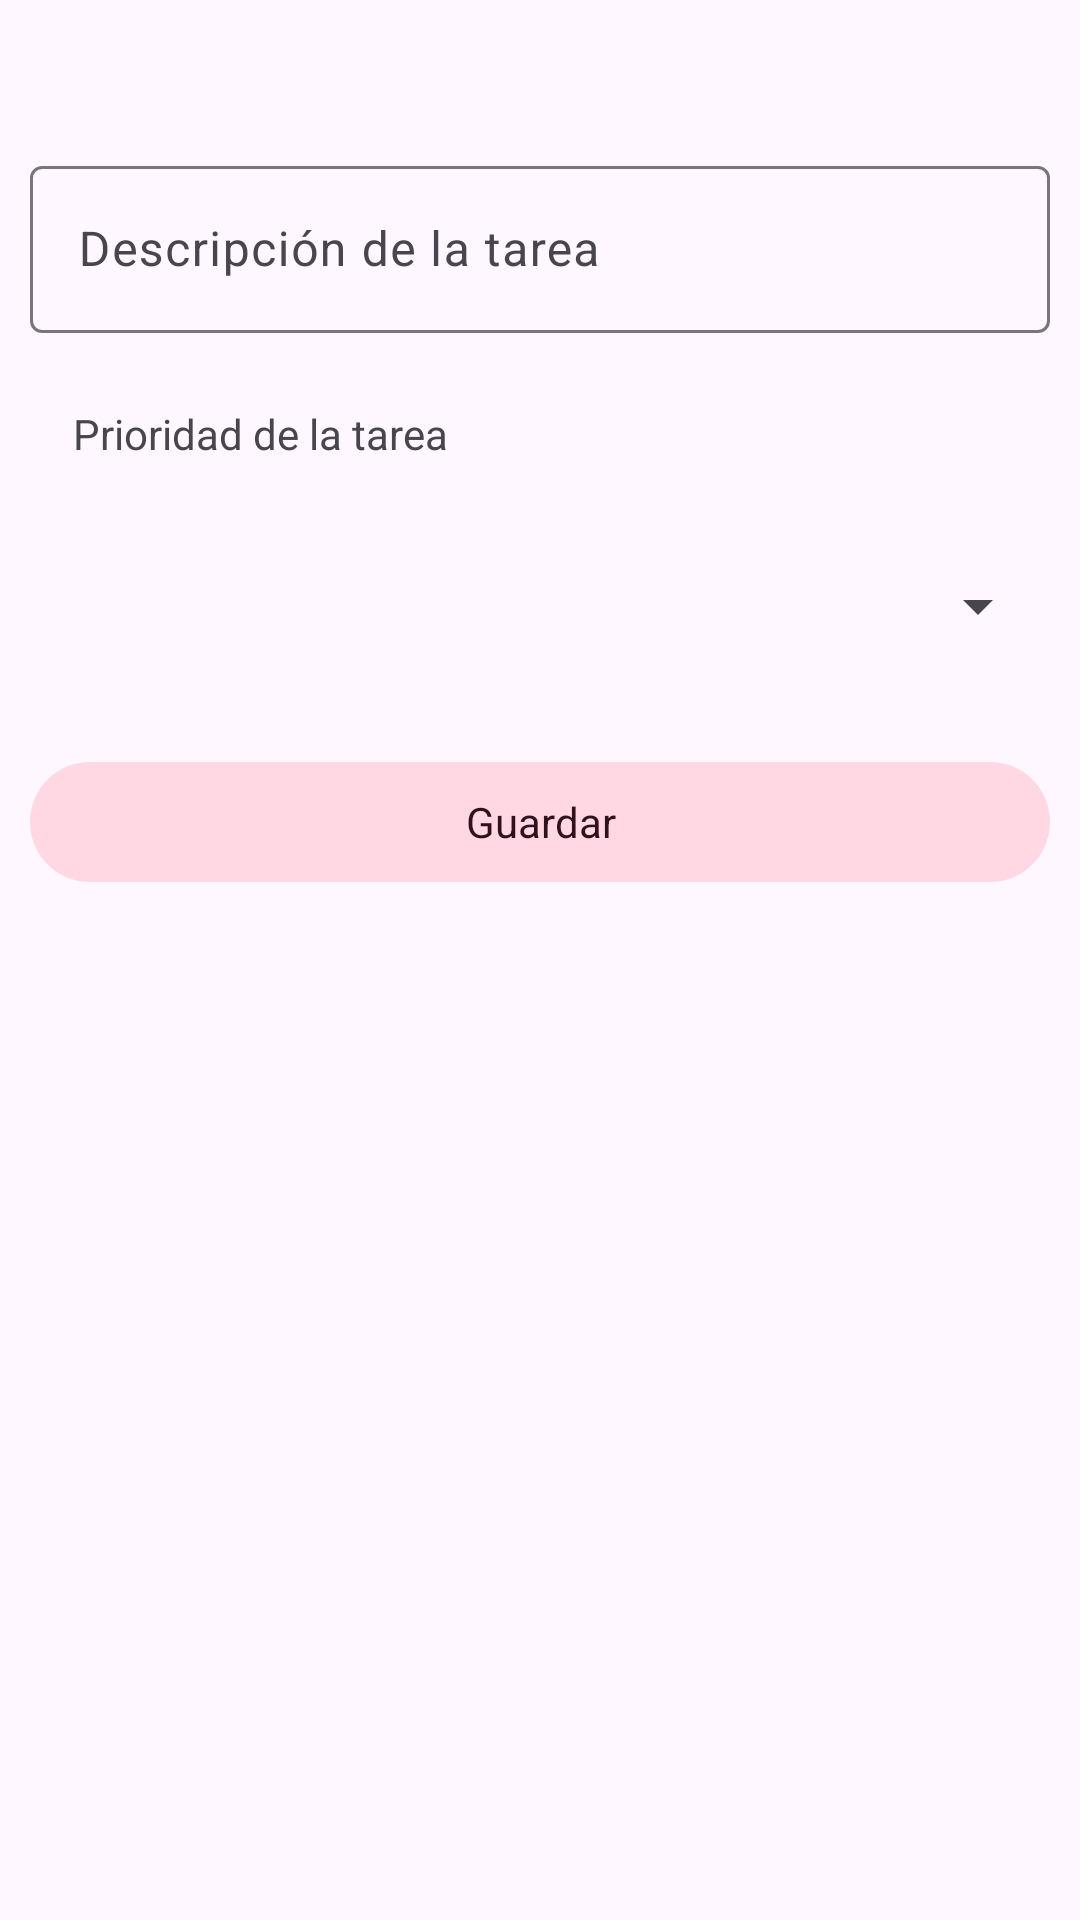

This screen was rendered from an Android layout file. Write that file and the resources it references.
<!-- AndroidManifest.xml: application theme Theme.Proyecto -->
<!-- res/layout/fragment_add_tarea.xml -->
<?xml version="1.0" encoding="utf-8"?>
<androidx.constraintlayout.widget.ConstraintLayout
    xmlns:android="http://schemas.android.com/apk/res/android"
    xmlns:tools="http://schemas.android.com/tools"
    xmlns:app="http://schemas.android.com/apk/res-auto"
    android:layout_width="match_parent"
    android:layout_height="match_parent"
    android:padding="10dp"
    tools:context=".views.AddTareaFragment">

    
    <com.google.android.material.textfield.TextInputLayout
        android:id="@+id/layoutTareaDescripcion"
        android:layout_width="match_parent"
        android:layout_height="wrap_content"
        android:layout_marginTop="40dp"
        app:layout_constraintBottom_toTopOf="@+id/textInputLayoutPrioridad"
        app:layout_constraintTop_toTopOf="parent"
        app:layout_constraintVertical_bias="0.0"
        tools:layout_editor_absoluteX="16dp">

        <com.google.android.material.textfield.TextInputEditText
            android:id="@+id/TareaDescripcion"
            android:layout_width="match_parent"
            android:layout_height="wrap_content"
            android:hint="@string/descripci_n_de_la_tarea_hint"
            android:imeOptions="actionNext" />
    </com.google.android.material.textfield.TextInputLayout>

    <Space
        android:id="@+id/space"
        android:layout_width="wrap_content"
        android:layout_height="8dp"
        app:layout_constraintTop_toBottomOf="@id/layoutTareaDescripcion"
        app:layout_constraintStart_toStartOf="parent"
        app:layout_constraintEnd_toEndOf="parent"/>

    

    <TextView
        android:id="@+id/textView5"
        android:layout_width="wrap_content"
        android:layout_height="wrap_content"
        android:layout_marginTop="16dp"
        android:text="@string/prioridad_de_la_tarea"
        app:layout_constraintEnd_toEndOf="@id/layoutTareaDescripcion"
        app:layout_constraintHorizontal_bias="0.067"
        app:layout_constraintStart_toStartOf="@id/layoutTareaDescripcion"
        app:layout_constraintTop_toBottomOf="@id/space" />

    <com.google.android.material.textfield.TextInputLayout
        android:id="@+id/textInputLayoutPrioridad"
        android:layout_width="match_parent"
        android:layout_height="64dp"
        android:layout_marginTop="16dp"
        app:boxBackgroundMode="outline"
        app:boxStrokeWidth="2dp"
        app:layout_constraintTop_toBottomOf="@id/textView5"
        app:layout_constraintStart_toStartOf="parent"
        app:layout_constraintEnd_toEndOf="parent">

        <Spinner
            android:id="@+id/spinnerCategoria"
            android:layout_width="match_parent"
            android:layout_height="match_parent"
            android:paddingStart="24dp"
            android:paddingTop="16dp"
            android:paddingEnd="8dp"
            android:paddingBottom="16dp" />
    </com.google.android.material.textfield.TextInputLayout>

    <Button
        android:id="@+id/btnGuardarTarea"
        android:layout_width="0dp"
        android:layout_height="wrap_content"
        android:text="@string/guardar"
        app:layout_constraintTop_toBottomOf="@id/textInputLayoutPrioridad"
        app:layout_constraintStart_toStartOf="parent"
        app:layout_constraintEnd_toEndOf="parent"
        android:layout_marginTop="16dp"
        style="@style/Widget.Material3.FloatingActionButton.Large.Tertiary"/>

</androidx.constraintlayout.widget.ConstraintLayout>
<!-- resources referenced by this layout -->
<resources>
  <string name="descripci_n_de_la_tarea_hint">Descripción de la tarea</string>
  <string name="guardar">Guardar</string>
  <string name="prioridad_de_la_tarea">Prioridad de la tarea</string>
  <style name="Theme.Proyecto" parent="Base.Theme.Proyecto" />
  <style name="Base.Theme.Proyecto" parent="Theme.Material3.DayNight.NoActionBar">
          
          
      </style>
</resources>
